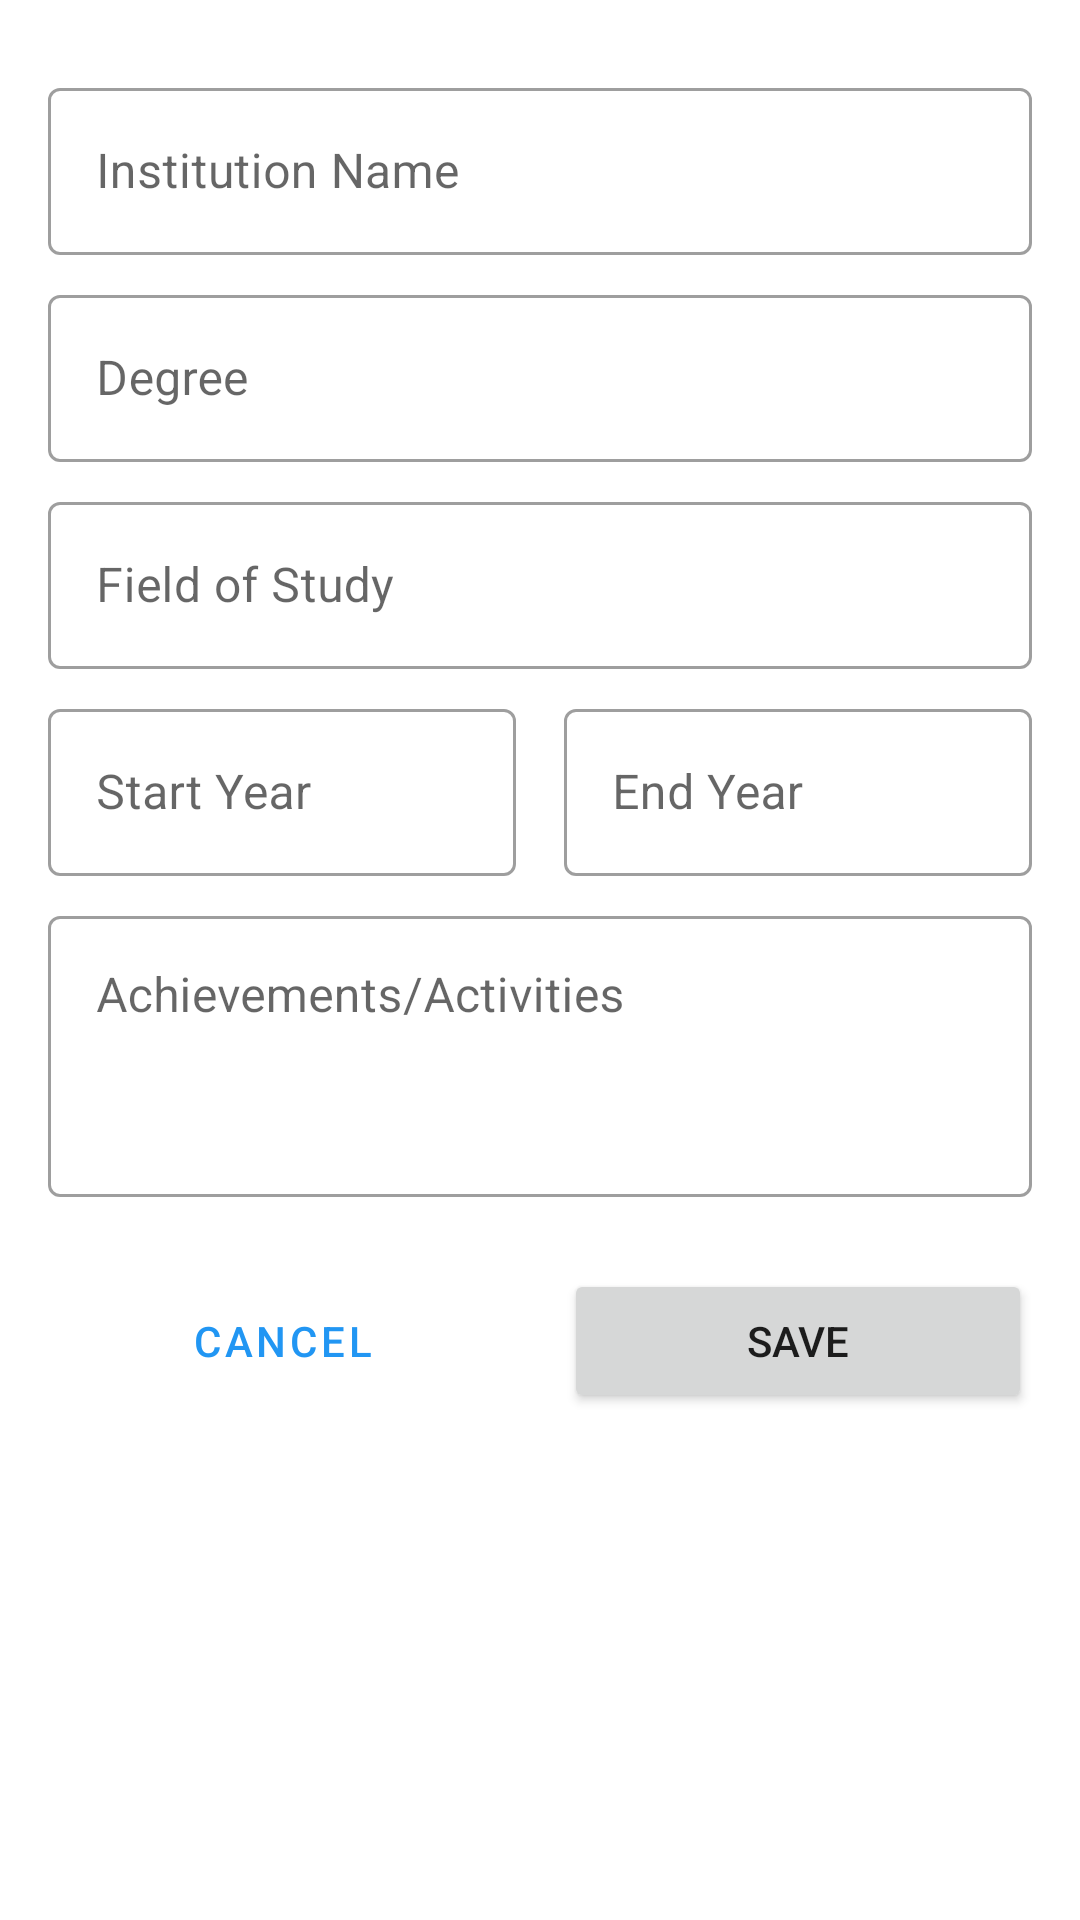

Reconstruct the res/layout file that produces this screen, plus the resources it refers to.
<!-- AndroidManifest.xml: application theme Theme.CVBuilder -->
<!-- res/layout/activity_education.xml -->
<?xml version="1.0" encoding="utf-8"?>
<ScrollView xmlns:android="http://schemas.android.com/apk/res/android"
    xmlns:app="http://schemas.android.com/apk/res-auto"
    android:layout_width="match_parent"
    android:layout_height="match_parent"
    android:background="@color/white">

    <LinearLayout
        android:layout_width="match_parent"
        android:layout_height="wrap_content"
        android:orientation="vertical"
        android:padding="16dp">

        <com.google.android.material.textfield.TextInputLayout
            android:layout_width="match_parent"
            android:layout_height="wrap_content"
            android:layout_marginTop="8dp"
            android:hint="Institution Name"
            style="@style/Widget.MaterialComponents.TextInputLayout.OutlinedBox">

            <com.google.android.material.textfield.TextInputEditText
                android:id="@+id/institutionEditText"
                android:layout_width="match_parent"
                android:layout_height="wrap_content"
                android:inputType="textCapWords" />
        </com.google.android.material.textfield.TextInputLayout>

        <com.google.android.material.textfield.TextInputLayout
            android:layout_width="match_parent"
            android:layout_height="wrap_content"
            android:layout_marginTop="8dp"
            android:hint="Degree"
            style="@style/Widget.MaterialComponents.TextInputLayout.OutlinedBox">

            <com.google.android.material.textfield.TextInputEditText
                android:id="@+id/degreeEditText"
                android:layout_width="match_parent"
                android:layout_height="wrap_content"
                android:inputType="textCapWords" />
        </com.google.android.material.textfield.TextInputLayout>

        <com.google.android.material.textfield.TextInputLayout
            android:layout_width="match_parent"
            android:layout_height="wrap_content"
            android:layout_marginTop="8dp"
            android:hint="Field of Study"
            style="@style/Widget.MaterialComponents.TextInputLayout.OutlinedBox">

            <com.google.android.material.textfield.TextInputEditText
                android:id="@+id/fieldEditText"
                android:layout_width="match_parent"
                android:layout_height="wrap_content"
                android:inputType="textCapWords" />
        </com.google.android.material.textfield.TextInputLayout>

        <LinearLayout
            android:layout_width="match_parent"
            android:layout_height="wrap_content"
            android:orientation="horizontal"
            android:layout_marginTop="8dp">

            <com.google.android.material.textfield.TextInputLayout
                android:layout_width="0dp"
                android:layout_height="wrap_content"
                android:layout_weight="1"
                android:layout_marginEnd="8dp"
                android:hint="Start Year"
                style="@style/Widget.MaterialComponents.TextInputLayout.OutlinedBox">

                <com.google.android.material.textfield.TextInputEditText
                    android:id="@+id/startYearEditText"
                    android:layout_width="match_parent"
                    android:layout_height="wrap_content"
                    android:inputType="number"
                    android:maxLength="4" />
            </com.google.android.material.textfield.TextInputLayout>

            <com.google.android.material.textfield.TextInputLayout
                android:layout_width="0dp"
                android:layout_height="wrap_content"
                android:layout_weight="1"
                android:layout_marginStart="8dp"
                android:hint="End Year"
                style="@style/Widget.MaterialComponents.TextInputLayout.OutlinedBox">

                <com.google.android.material.textfield.TextInputEditText
                    android:id="@+id/endYearEditText"
                    android:layout_width="match_parent"
                    android:layout_height="wrap_content"
                    android:inputType="number"
                    android:maxLength="4" />
            </com.google.android.material.textfield.TextInputLayout>
        </LinearLayout>

        <com.google.android.material.textfield.TextInputLayout
            android:layout_width="match_parent"
            android:layout_height="wrap_content"
            android:layout_marginTop="8dp"
            android:hint="Achievements/Activities"
            style="@style/Widget.MaterialComponents.TextInputLayout.OutlinedBox">

            <com.google.android.material.textfield.TextInputEditText
                android:id="@+id/achievementsEditText"
                android:layout_width="match_parent"
                android:layout_height="wrap_content"
                android:inputType="textMultiLine"
                android:minLines="3"
                android:gravity="top|start" />
        </com.google.android.material.textfield.TextInputLayout>

        <LinearLayout
            android:layout_width="match_parent"
            android:layout_height="wrap_content"
            android:layout_marginTop="24dp"
            android:orientation="horizontal">

            <Button
                android:id="@+id/cancelButton"
                android:layout_width="0dp"
                android:layout_height="wrap_content"
                android:layout_marginEnd="8dp"
                android:layout_weight="1"
                android:text="Cancel"
                style="@style/Widget.MaterialComponents.Button.OutlinedButton" />

            <Button
                android:id="@+id/saveButton"
                android:layout_width="0dp"
                android:layout_height="wrap_content"
                android:layout_marginStart="8dp"
                android:layout_weight="1"
                android:text="Save" />
        </LinearLayout>
    </LinearLayout>
</ScrollView>
<!-- resources referenced by this layout -->
<resources>
  <color name="white">#FFFFFF</color>
  <style name="Theme.CVBuilder" parent="Theme.MaterialComponents.Light">
          <item name="colorPrimary">@color/colorPrimary</item>
          <item name="colorPrimaryDark">@color/colorPrimaryDark</item>
          <item name="colorAccent">@color/colorAccent</item>
      </style>
  <color name="colorPrimary">#2196F3</color>
  <color name="colorPrimaryDark">#1976D2</color>
  <color name="colorAccent">#03A9F4</color>
</resources>
